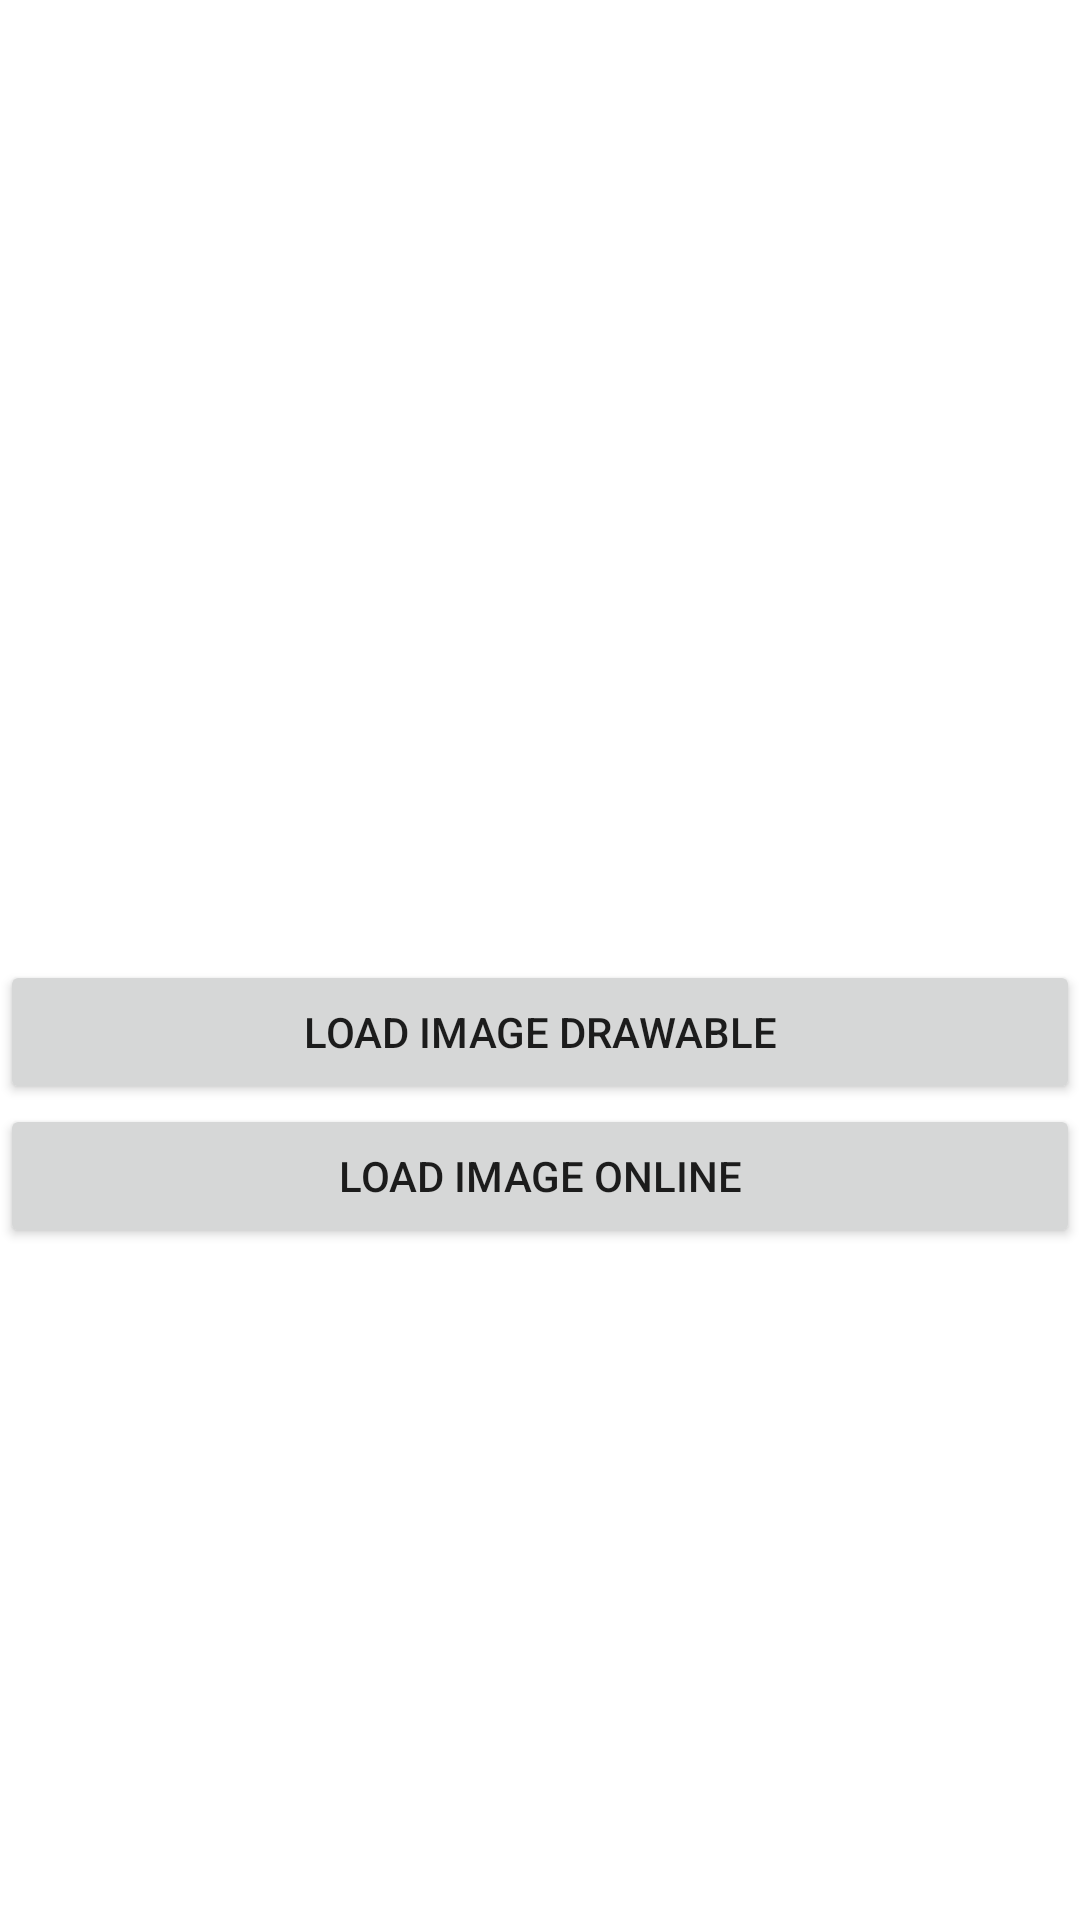

Produce the Android XML layout that renders to this screen, including the resource entries it uses.
<!-- AndroidManifest.xml: application theme Theme.PicassoDemo1 -->
<!-- res/layout/activity_picasso_demo1.xml -->
<?xml version="1.0" encoding="utf-8"?>
<LinearLayout
    xmlns:android="http://schemas.android.com/apk/res/android"
    xmlns:app="http://schemas.android.com/apk/res-auto"
    xmlns:tools="http://schemas.android.com/tools"
    android:layout_width="match_parent"
    android:layout_height="match_parent"
    tools:context=".PicassoDemo1"
    android:orientation="vertical">

    <ImageView
        android:id="@+id/imv1"
        android:layout_margin="10dp"
        android:layout_width="match_parent"
        android:layout_height="300dp"/>

    <Button
        android:id="@+id/bt1"
        android:text="Load Image Drawable"
        android:layout_width="match_parent"
        android:layout_height="wrap_content"
        android:onClick="go"/>

    <Button
        android:id="@+id/bt2"
        android:text="Load Image Online"
        android:layout_width="match_parent"
        android:layout_height="wrap_content"
        android:onClick="go2"/>

</LinearLayout>
<!-- resources referenced by this layout -->
<resources>
  <style name="Theme.PicassoDemo1" parent="Theme.MaterialComponents.DayNight.DarkActionBar">
          
          <item name="colorPrimary">@color/purple_500</item>
          <item name="colorPrimaryVariant">@color/purple_700</item>
          <item name="colorOnPrimary">@color/white</item>
          
          <item name="colorSecondary">@color/teal_200</item>
          <item name="colorSecondaryVariant">@color/teal_700</item>
          <item name="colorOnSecondary">@color/black</item>
          
          <item name="android:statusBarColor" tools:targetApi="l">?attr/colorPrimaryVariant</item>
          
      </style>
  <!-- not gathered from this repository: default colours our renderer supplied (Android Studio template values) -->
  <color name="purple_500">#FF6200EE</color>
  <color name="purple_700">#FF3700B3</color>
  <color name="teal_200">#FF03DAC5</color>
  <color name="teal_700">#FF018786</color>
  <color name="black">#FF000000</color>
  <color name="white">#FFFFFFFF</color>
</resources>
